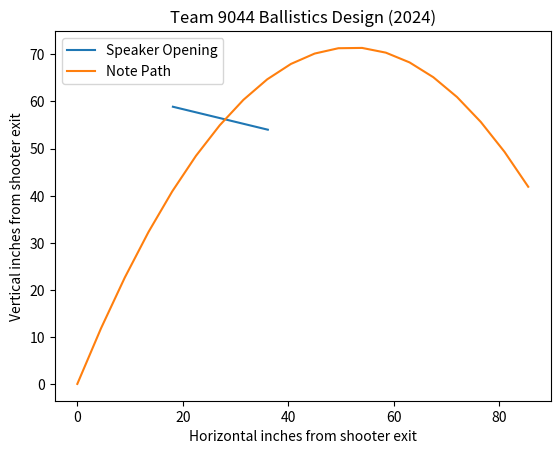

The matplotlib source for this figure:
import math
import matplotlib.pyplot as plt
import numpy as np

distance_to_wall = 36.125 # inches
exit_height = 24 # inches
u_0 = 250  # inches/second
theta_0 = 70 # degrees  

speaker_back_x = distance_to_wall
speaker_back_y = 78 - exit_height
speaker_front_x = speaker_back_x - 18
speaker_front_y = 82.875 - exit_height
g = 386.089 #acceleration of gravity in in/s**2

x_speaker = [speaker_back_x, speaker_front_x]
y_speaker = [speaker_back_y, speaker_front_y]

t = np.linspace(0.0, 1.0, 20)
x = u_0 * t * math.cos( math.radians( theta_0 ) )
y = u_0 * t * math.sin( math.radians( theta_0 ) ) - (0.5 * g * t**2)

print("Values of t:", t)
print("Values of x:", t)
print("Values of y:", t)

plt.xlabel('Horizontal inches from shooter exit') 
plt.ylabel('Vertical inches from shooter exit') 
plt.title('Team 9044 Ballistics Design (2024)') 

plt.plot(x_speaker, y_speaker, label = "Speaker Opening")
plt.plot(x, y, label = "Note Path")

plt.legend()

plt.show()